Photos from the image-classification dataset "specie_classification_datasets" in the GitHub repository Dafar01/NU-ROUV. Its 5 classes are: blacktip shark, clownfish, eagle ray, emperor angelfish, jellyfish.

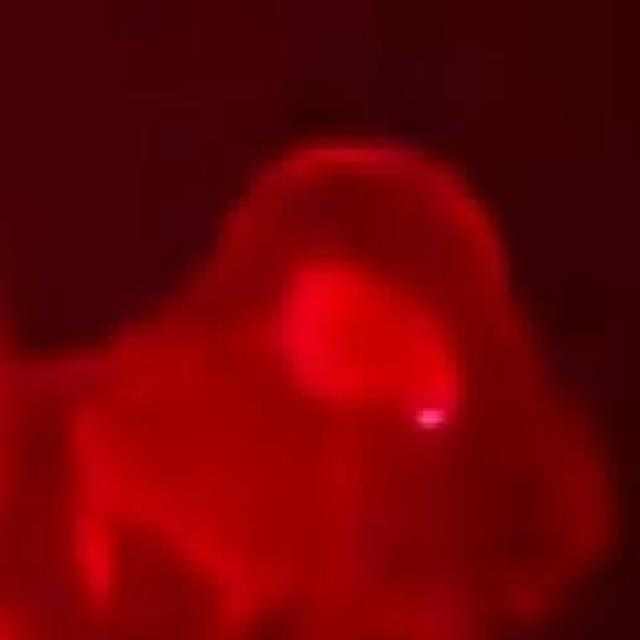
Label: jellyfish

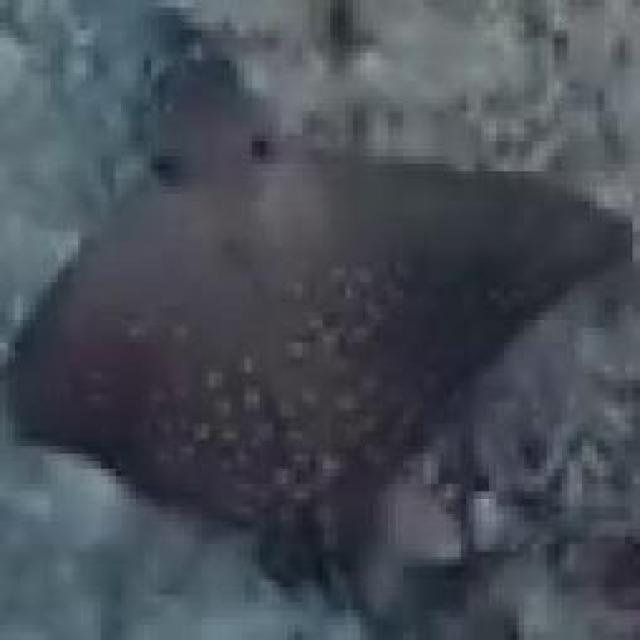
Label: eagle ray

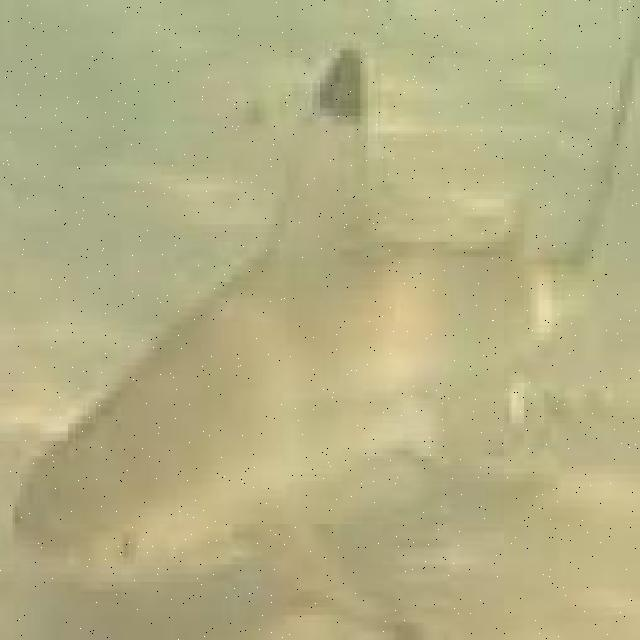
Label: blacktip shark

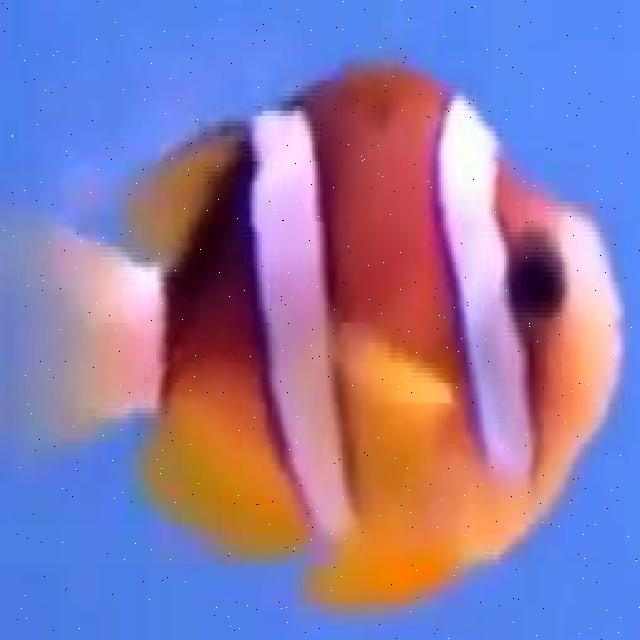
Label: clownfish

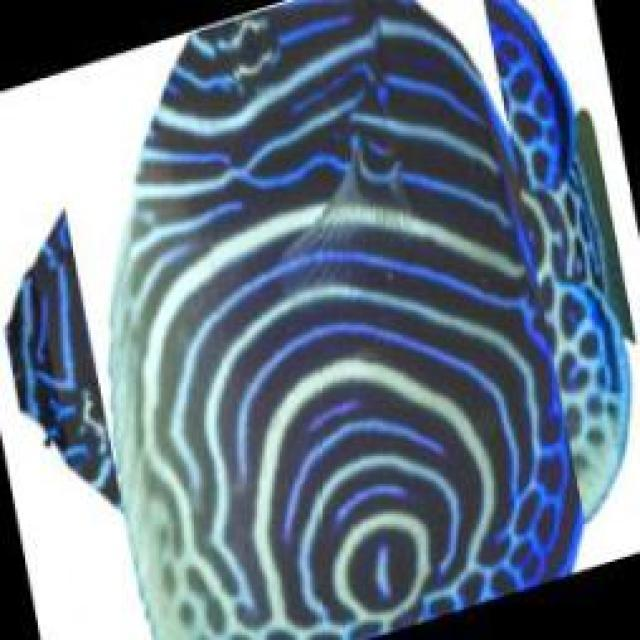
Label: emperor angelfish

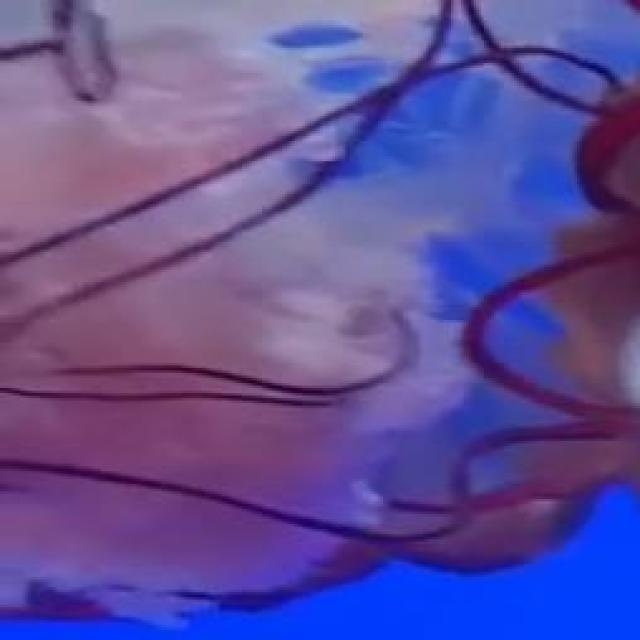
Label: jellyfish
